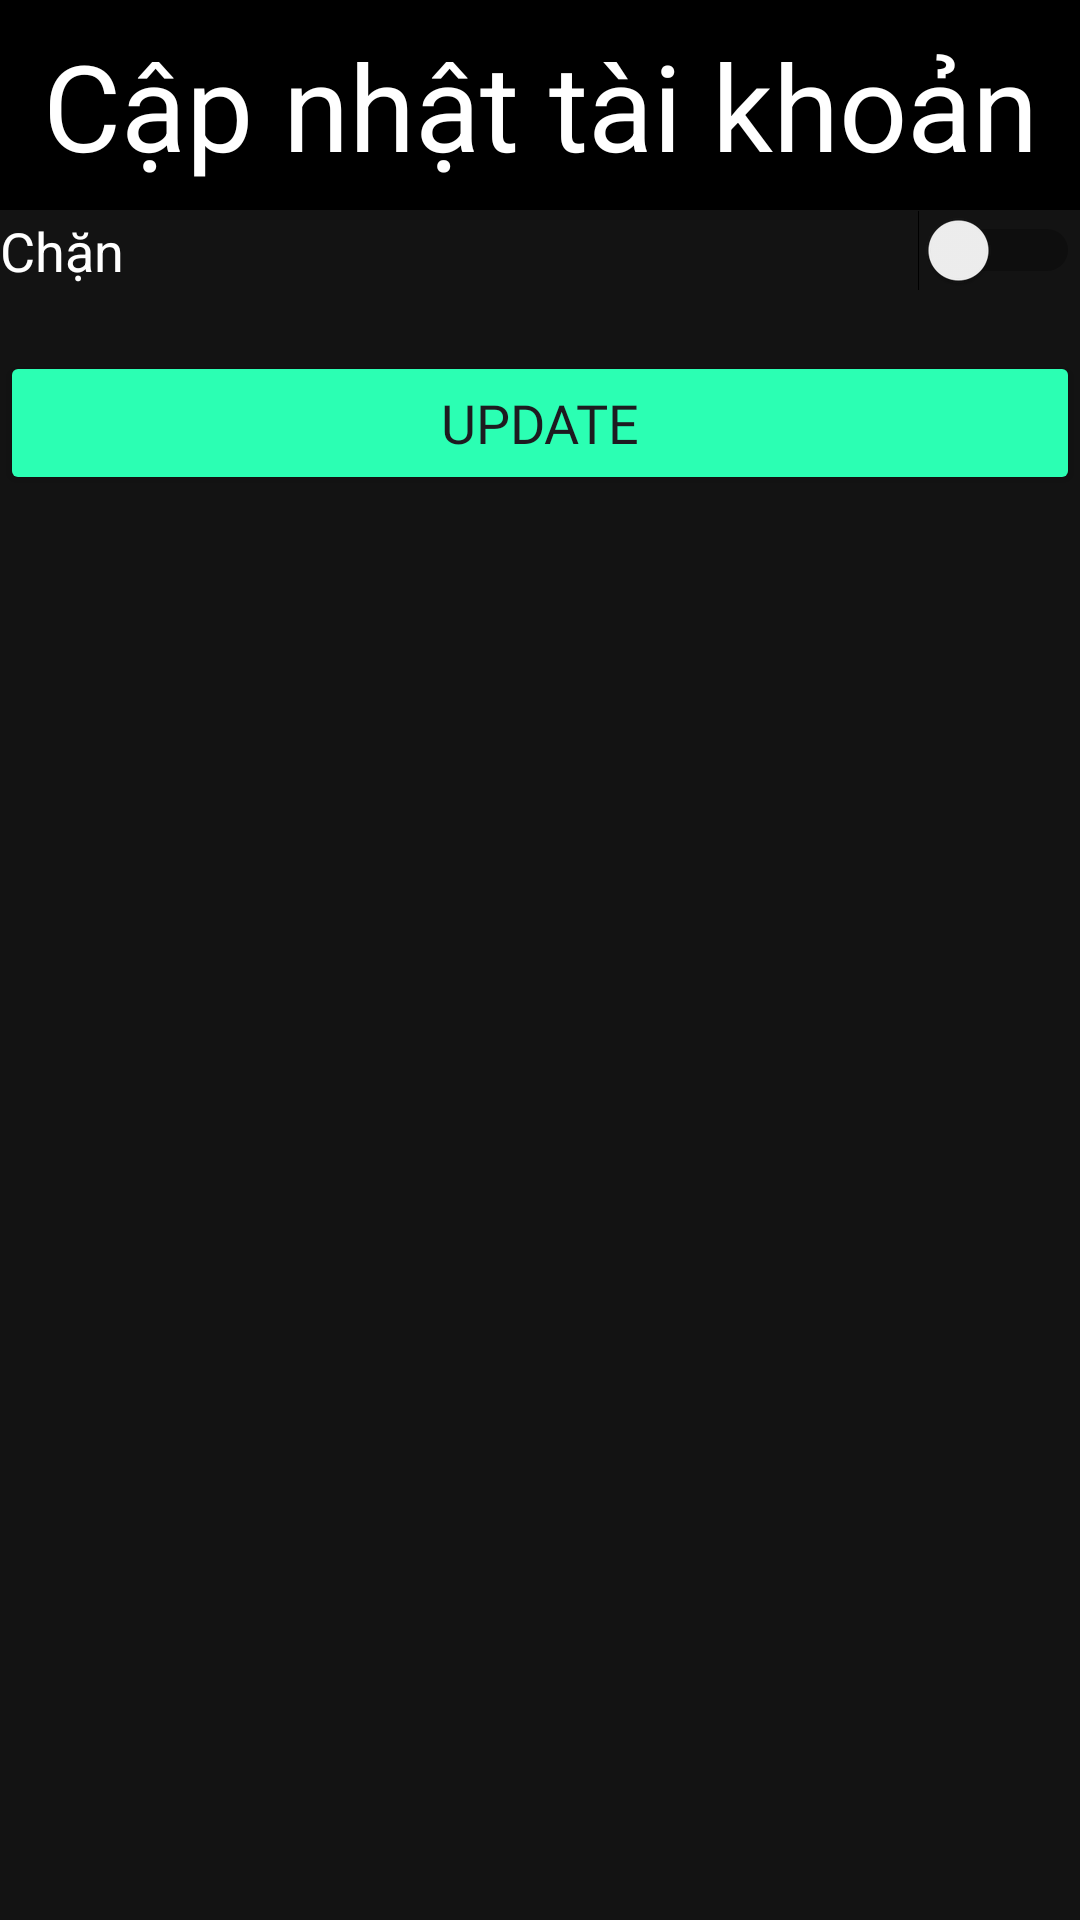

This screen was rendered from an Android layout file. Write that file and the resources it references.
<!-- AndroidManifest.xml: application theme Theme.BarberShop -->
<!-- res/layout/dialog_update_account.xml -->
<?xml version="1.0" encoding="utf-8"?>
<LinearLayout xmlns:android="http://schemas.android.com/apk/res/android"
    android:orientation="vertical"
    android:background="#131313"
    android:layout_width="match_parent"
    android:layout_height="wrap_content">
    <TextView
        android:layout_width="match_parent"
        android:layout_height="70dp"
        android:textSize="40sp"
        android:gravity="center"
        android:background="#000000"
        android:textColor="@color/white"
        android:text="Cập nhật tài khoản" />

    <Switch
        android:id="@+id/swBlock"
        android:layout_width="match_parent"
        android:layout_height="wrap_content"
        android:textColor="@color/white"
        android:textSize="18dp"
        android:text="Chặn" />

    <Button
        android:id="@+id/btnUpdate"
        android:layout_width="match_parent"
        android:layout_height="wrap_content"
        android:backgroundTint="@color/green_custom"
        android:fontFamily="@font/gilroy_heavy"
        android:layout_marginTop="20dp"
        android:textSize="18dp"
        android:text="Update"/>
</LinearLayout>
<!-- resources referenced by this layout -->
<resources>
  <color name="green_custom">#2BFFB3</color>
  <color name="white">#FFFFFFFF</color>
  <style name="Theme.BarberShop" parent="Base.Theme.BarberShop" />
  <style name="Base.Theme.BarberShop" parent="Theme.Material3.DayNight.NoActionBar">
  
  
      </style>
</resources>
